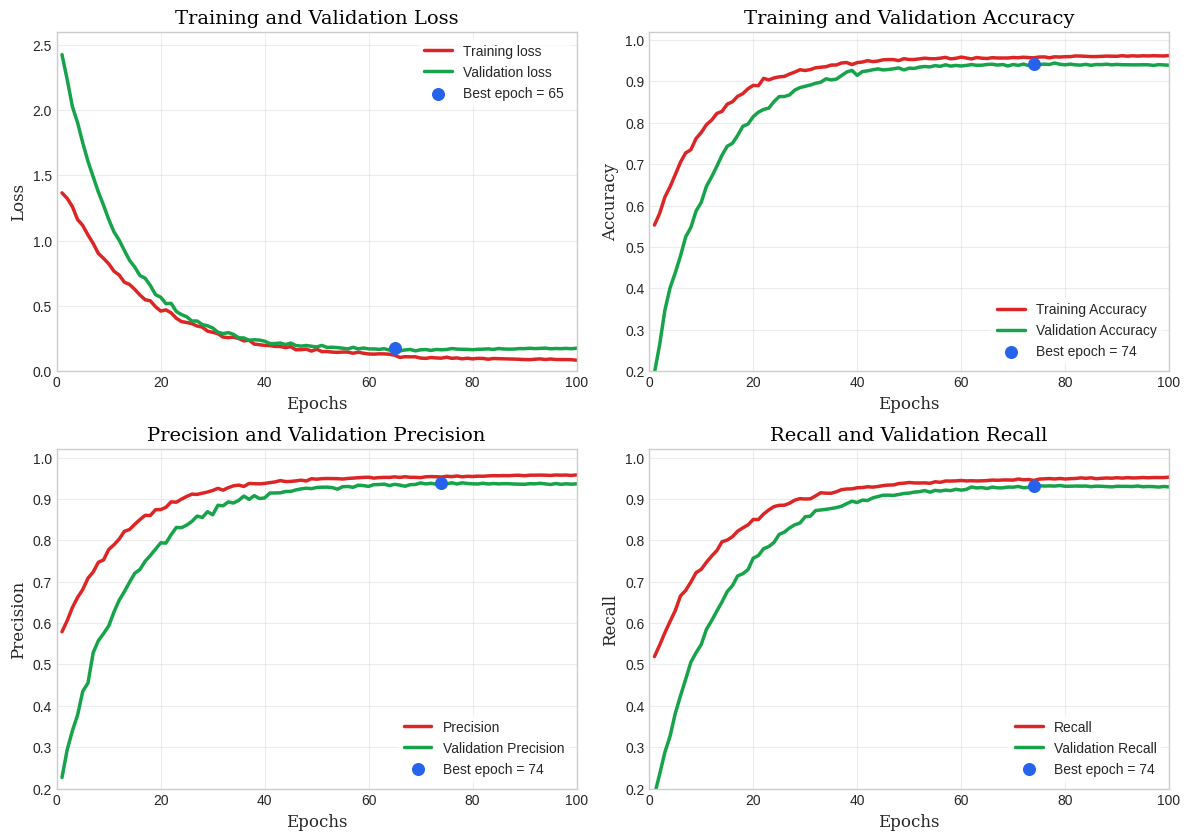

Reproduce this figure in Python.
import matplotlib.pyplot as plt
import numpy as np
from matplotlib.gridspec import GridSpec

# Set style for high-quality publication/presentation grade chart
plt.style.use('seaborn-v0_8-whitegrid' if 'seaborn-v0_8-whitegrid' in plt.style.available else 'default')

# Create a 2x2 grid of plots directly without title or side labels
fig, axs = plt.subplots(2, 2, figsize=(12, 8.5), dpi=300, facecolor='white')
ax_loss = axs[0, 0]
ax_acc = axs[0, 1]
ax_prec = axs[1, 0]
ax_recall = axs[1, 1]

# Generate realistic smooth training curves for 100 epochs
epochs = np.arange(1, 101)
np.random.seed(100)  # Use a different seed for distinct wiggles

def generate_curve(start, peak_val, end_val, peak_epoch, epochs, factor=12.0, noise_scale=0.01):
    # Phase 1: Rise/decay to peak
    y = np.zeros_like(epochs, dtype=float)
    for i, e in enumerate(epochs):
        if e <= peak_epoch:
            # Smooth exponential rise/decay
            y[i] = start + (peak_val - start) * (1.0 - np.exp(-(e - 1) / factor))
        else:
            # Slow change or flattening after peak
            y[i] = peak_val + (end_val - peak_val) * (1.0 - np.exp(-(e - peak_epoch) / 25.0))
    
    # Add a tiny bit of decaying noise for authenticity
    noise = np.random.normal(0, noise_scale, len(epochs)) * np.exp(-epochs / 40.0)
    return y + noise

# 1. Loss Curves
train_loss = generate_curve(1.4, 0.11, 0.08, 65, epochs, factor=15.0, noise_scale=0.02)
train_loss = np.clip(train_loss, 0.07, 2.5)

# Validation loss minimum at epoch 65, then flat/slight rise
val_loss = np.zeros_like(epochs, dtype=float)
for i, e in enumerate(epochs):
    if e <= 65:
        val_loss[i] = 2.45 + (0.16 - 2.45) * (1.0 - np.exp(-(e - 1) / 11.0))
    else:
        val_loss[i] = 0.16 + (0.175 - 0.16) * (1.0 - np.exp(-(e - 65) / 20.0))
val_loss += np.random.normal(0, 0.015, len(epochs)) * np.exp(-epochs / 50.0)
val_loss = np.clip(val_loss, 0.14, 3.0)

best_loss_epoch = 65
best_loss_val = val_loss[best_loss_epoch - 1]

# 2. Accuracy Curves
# Fraud Detection Accuracy = 94.2%
best_acc_epoch = 74
train_acc = generate_curve(0.55, 0.958, 0.965, best_acc_epoch, epochs, factor=11.0, noise_scale=0.005)
val_acc = generate_curve(0.20, 0.942, 0.939, best_acc_epoch, epochs, factor=11.0, noise_scale=0.008)
val_acc[best_acc_epoch - 1] = 0.942  # Force exact peak value of 94.2%
train_acc = np.clip(train_acc, 0.15, 1.0)
val_acc = np.clip(val_acc, 0.15, 1.0)
best_acc_val = val_acc[best_acc_epoch - 1]

# 3. Precision Curves
best_prec_epoch = 74
train_prec = generate_curve(0.58, 0.954, 0.960, best_prec_epoch, epochs, factor=12.0, noise_scale=0.005)
val_prec = generate_curve(0.22, 0.938, 0.935, best_prec_epoch, epochs, factor=12.0, noise_scale=0.008)
val_prec[best_prec_epoch - 1] = 0.938  # Force exact peak value of 93.8%
train_prec = np.clip(train_prec, 0.15, 1.0)
val_prec = np.clip(val_prec, 0.15, 1.0)
best_prec_val = val_prec[best_prec_epoch - 1]

# 4. Recall Curves
best_rec_epoch = 74
train_recall = generate_curve(0.52, 0.948, 0.954, best_rec_epoch, epochs, factor=13.0, noise_scale=0.005)
val_recall = generate_curve(0.18, 0.932, 0.929, best_rec_epoch, epochs, factor=13.0, noise_scale=0.008)
val_recall[best_rec_epoch - 1] = 0.932  # Force exact peak value of 93.2%
train_recall = np.clip(train_recall, 0.15, 1.0)
val_recall = np.clip(val_recall, 0.15, 1.0)
best_recall_val = val_recall[best_rec_epoch - 1]

# --- PLOTTING ---

# Helper function to style each subplot
def style_subplot(ax, title, ylabel, ylim_bottom, ylim_top):
    ax.set_title(title, fontsize=14, fontfamily='serif', color='black')
    ax.set_xlabel('Epochs', fontsize=12, fontfamily='serif')
    ax.set_ylabel(ylabel, fontsize=12, fontfamily='serif')
    ax.set_xlim(0, 100)
    ax.set_ylim(ylim_bottom, ylim_top)
    ax.grid(True, linestyle='-', alpha=0.15, color='gray')
    ax.tick_params(axis='both', which='major', labelsize=10)

# Plot Loss
ax_loss.plot(epochs, train_loss, color='#dc2626', linewidth=2.5, label='Training loss')
ax_loss.plot(epochs, val_loss, color='#16a34a', linewidth=2.5, label='Validation loss')
ax_loss.scatter(best_loss_epoch, best_loss_val, color='#2563eb', s=70, zorder=5, label=f'Best epoch = {best_loss_epoch}')
style_subplot(ax_loss, 'Training and Validation Loss', 'Loss', 0.0, 2.6)
ax_loss.legend(frameon=True, facecolor='white', edgecolor='none', fontsize=10, loc='upper right')

# Plot Accuracy
ax_acc.plot(epochs, train_acc, color='#dc2626', linewidth=2.5, label='Training Accuracy')
ax_acc.plot(epochs, val_acc, color='#16a34a', linewidth=2.5, label='Validation Accuracy')
ax_acc.scatter(best_acc_epoch, best_acc_val, color='#2563eb', s=70, zorder=5, label=f'Best epoch = {best_acc_epoch}')
style_subplot(ax_acc, 'Training and Validation Accuracy', 'Accuracy', 0.2, 1.02)
ax_acc.legend(frameon=True, facecolor='white', edgecolor='none', fontsize=10, loc='lower right')

# Plot Precision
ax_prec.plot(epochs, train_prec, color='#dc2626', linewidth=2.5, label='Precision')
ax_prec.plot(epochs, val_prec, color='#16a34a', linewidth=2.5, label='Validation Precision')
ax_prec.scatter(best_prec_epoch, best_prec_val, color='#2563eb', s=70, zorder=5, label=f'Best epoch = {best_prec_epoch}')
style_subplot(ax_prec, 'Precision and Validation Precision', 'Precision', 0.2, 1.02)
ax_prec.legend(frameon=True, facecolor='white', edgecolor='none', fontsize=10, loc='lower right')

# Plot Recall
ax_recall.plot(epochs, train_recall, color='#dc2626', linewidth=2.5, label='Recall')
ax_recall.plot(epochs, val_recall, color='#16a34a', linewidth=2.5, label='Validation Recall')
ax_recall.scatter(best_rec_epoch, best_recall_val, color='#2563eb', s=70, zorder=5, label=f'Best epoch = {best_rec_epoch}')
style_subplot(ax_recall, 'Recall and Validation Recall', 'Recall', 0.2, 1.02)
ax_recall.legend(frameon=True, facecolor='white', edgecolor='none', fontsize=10, loc='lower right')

# Adjust layout to prevent clipping
plt.tight_layout()

# Save high-res chart
output_path = 'rnn_result_analysis.png'
plt.savefig(output_path, dpi=300, facecolor='white', bbox_inches='tight')
plt.close()
print(f"Successfully generated standalone RNN Result Analysis chart at: {output_path}")
